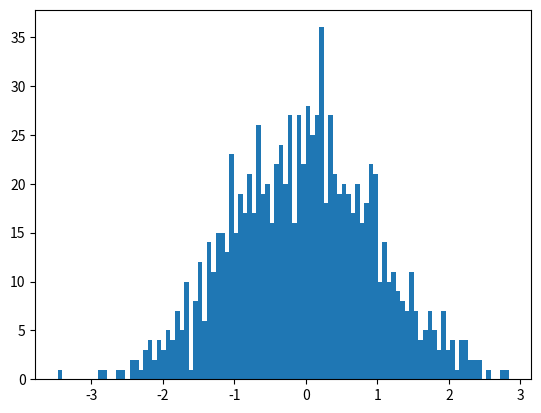

Write the Python code that produced this figure.
import matplotlib.pyplot as plt
import numpy as np

lista_gauss = np.random.normal(0, 1, 1000)

plt.hist(lista_gauss, bins = 100 )
plt.show()